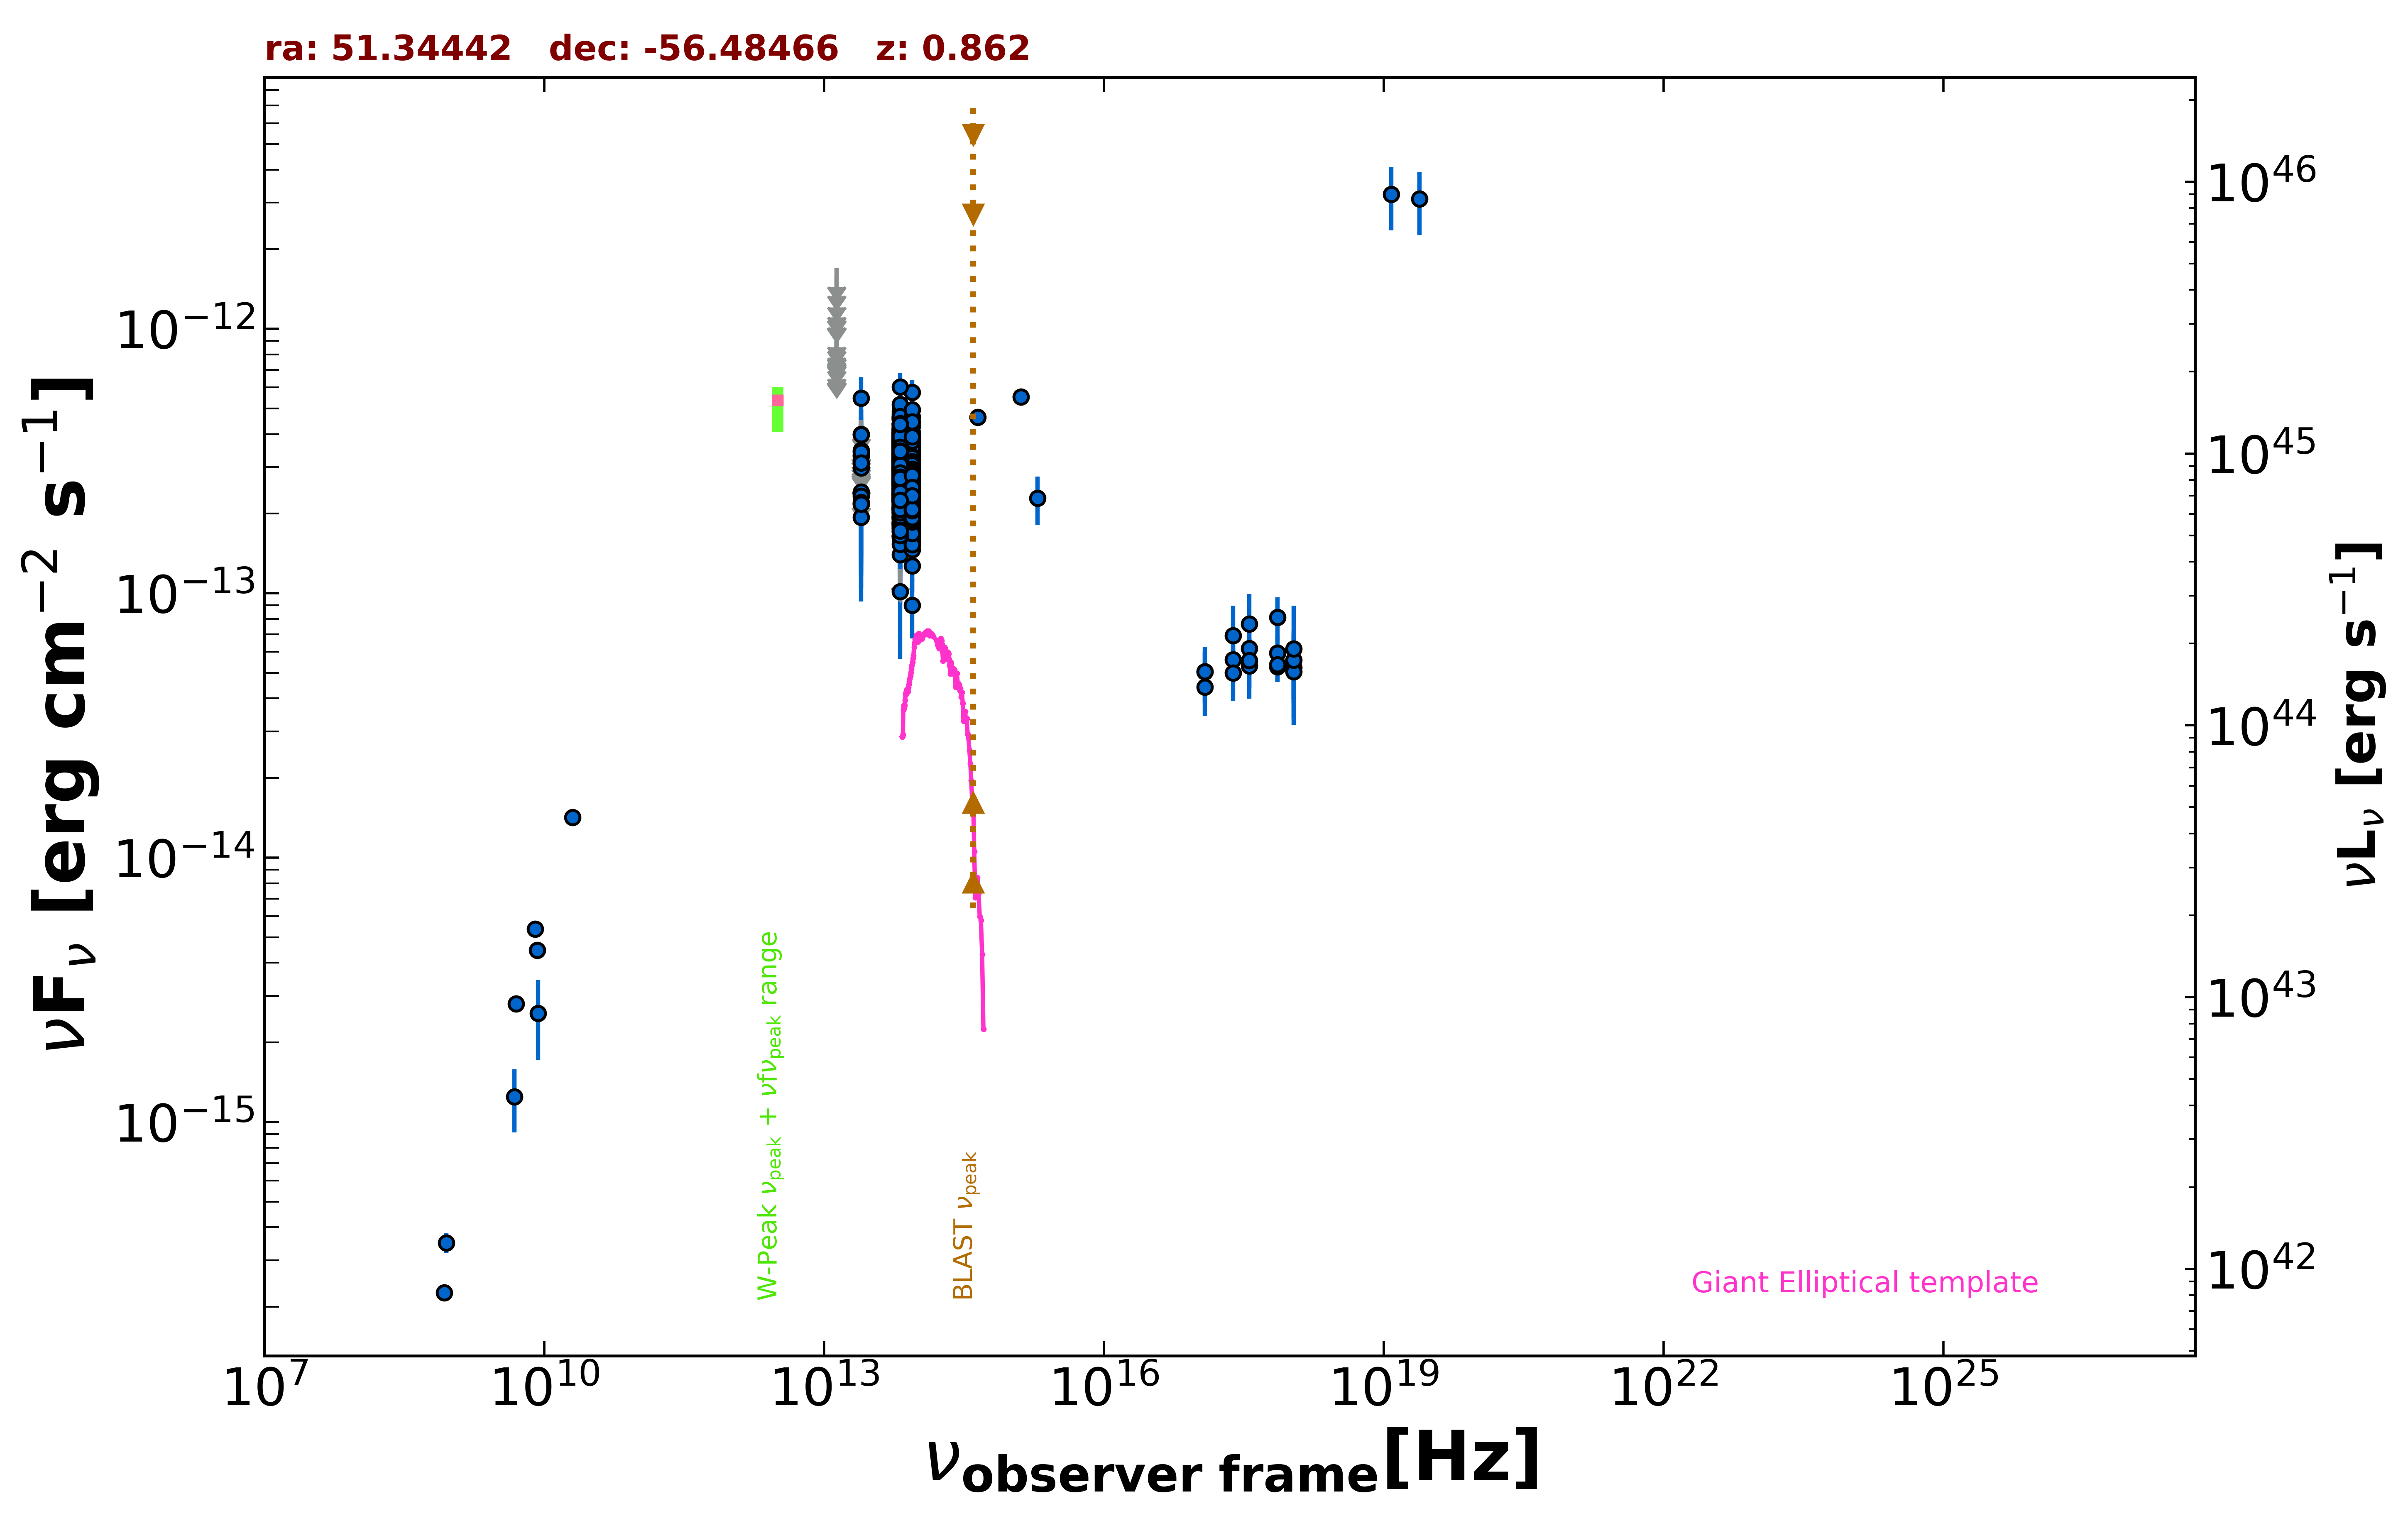

The data file committed next to this chart (first rows):
freq., flux, err_flux, MJD_start, MJD_end, flag, catalog, reference
8.870e+08, 3.495e-16, 2.925e-17, 55000, 55000, , RACS, Hale et al. 2021  PASA  38  e058
8.430e+08, 2.259e-16, 9.250e-18, 55000, 55000, , SUMSS, Manch et al. 2003  MNRAS  342  1117
2.418e+17, 5.614e-14, 1.019e-14, 55487, 58771, , 1OUSX, Giommi et al. in preparation
1.209e+17, 5.049e-14, 9.330e-15, 55487, 58771, , 1OUSX, Giommi et al. in preparation
3.627e+17, 6.178e-14, 1.104e-14, 55487, 58771, , 1OUSX, Giommi et al. in preparation
7.253e+17, 5.277e-14, 6.070e-15, 55487, 58771, , 1OUSX, Giommi et al. in preparation
1.088e+18, 5.234e-14, 1.387e-14, 55487, 58771, , 1OUSX, Giommi et al. in preparation
7.253e+17, 5.948e-14, 9.095e-15, 55000, 55000, , 2SXPS, Evans et al. 2020  ApJS  247  54
1.209e+17, 5.050e-14, 1.213e-14, 55000, 55000, , 2SXPS, Evans et al. 2020  ApJS  247  54
3.627e+17, 5.307e-14, 1.318e-14, 55000, 55000, , 2SXPS, Evans et al. 2020  ApJS  247  54
1.088e+18, 5.057e-14, 1.873e-14, 55000, 55000, , 2SXPS, Evans et al. 2020  ApJS  247  54
5.000e+09, 2.800e-15, 1.500e-16, 55000, 55000, , AT20G, Murphy et al. 2010  MNRAS  402  2403
8.000e+09, 5.360e-15, 2.400e-16, 55000, 55000, , AT20G, Murphy et al. 2010  MNRAS  402  2403
2.000e+10, 1.420e-14, 8.000e-16, 55000, 55000, , AT20G, Murphy et al. 2010  MNRAS  402  2403
4.800e+09, 1.248e-15, 3.360e-16, 55000, 55000, , ATPMN, McConnell et al. 2012  MNRAS  422  1527
8.600e+09, 2.580e-15, 8.600e-16, 55000, 55000, , ATPMN, McConnell et al. 2012  MNRAS  422  1527
8.400e+09, 4.460e-15, 0.000e+00, 55000, 55000, , CRATES, Healey et al. 2007  ApJS  171  61
8.817e+13, 3.012e-13, 2.000e-15, 55000, 55000, , UNWISE, Schlafly et al. 2019  ApJS  240  30
6.517e+13, 3.141e-13, 2.850e-15, 55000, 55000, , UNWISE, Schlafly et al. 2019  ApJS  240  30
8.817e+13, 2.455e-13, 6.800e-15, 55000, 55000, , WISE, Wright et al. 2010  AJ  140  1868
6.517e+13, 2.678e-13, 7.900e-15, 55000, 55000, , WISE, Wright et al. 2010  AJ  140  1868
2.498e+13, 2.383e-13, 2.460e-14, 55000, 55000, , WISE, Wright et al. 2010  AJ  140  1868
1.363e+13, 3.366e-13, 9.580e-14, 55000, 55000, , WISE, Wright et al. 2010  AJ  140  1868
8.817e+13, 3.216e-13, 2.520e-14, 56656, 56656, , NEOWISE, Mainzer et al. 2014  ApJ  792  30
6.517e+13, 3.886e-13, 4.950e-14, 56656, 56656, , NEOWISE, Mainzer et al. 2014  ApJ  792  30
8.817e+13, 3.085e-13, 2.535e-14, 56843, 56843, , NEOWISE, Mainzer et al. 2014  ApJ  792  30
6.517e+13, 2.947e-13, 3.455e-14, 56843, 56843, , NEOWISE, Mainzer et al. 2014  ApJ  792  30
8.817e+13, 3.658e-13, 2.530e-14, 56842, 56842, , NEOWISE, Mainzer et al. 2014  ApJ  792  30
6.517e+13, 3.567e-13, 3.650e-14, 56842, 56842, , NEOWISE, Mainzer et al. 2014  ApJ  792  30
8.817e+13, 2.853e-13, 2.315e-14, 56844, 56844, , NEOWISE, Mainzer et al. 2014  ApJ  792  30
6.517e+13, 3.878e-13, 3.545e-14, 56844, 56844, , NEOWISE, Mainzer et al. 2014  ApJ  792  30
8.817e+13, 2.793e-13, 2.470e-14, 56844, 56844, , NEOWISE, Mainzer et al. 2014  ApJ  792  30
6.517e+13, 2.991e-13, 3.620e-14, 56844, 56844, , NEOWISE, Mainzer et al. 2014  ApJ  792  30
8.817e+13, 2.533e-13, 2.430e-14, 56843, 56843, , NEOWISE, Mainzer et al. 2014  ApJ  792  30
6.517e+13, 2.964e-13, 3.145e-14, 56843, 56843, , NEOWISE, Mainzer et al. 2014  ApJ  792  30
8.817e+13, 2.821e-13, 2.580e-14, 56843, 56843, , NEOWISE, Mainzer et al. 2014  ApJ  792  30
6.517e+13, 3.124e-13, 3.980e-14, 56843, 56843, , NEOWISE, Mainzer et al. 2014  ApJ  792  30
8.817e+13, 2.317e-13, 2.670e-14, 56843, 56843, , NEOWISE, Mainzer et al. 2014  ApJ  792  30
6.517e+13, 3.005e-13, 3.215e-14, 56843, 56843, , NEOWISE, Mainzer et al. 2014  ApJ  792  30
8.817e+13, 3.260e-13, 3.790e-14, 56844, 56844, , NEOWISE, Mainzer et al. 2014  ApJ  792  30
6.517e+13, 3.428e-13, 3.610e-14, 56844, 56844, , NEOWISE, Mainzer et al. 2014  ApJ  792  30
8.817e+13, 3.001e-13, 2.435e-14, 56843, 56843, , NEOWISE, Mainzer et al. 2014  ApJ  792  30
6.517e+13, 3.292e-13, 3.920e-14, 56843, 56843, , NEOWISE, Mainzer et al. 2014  ApJ  792  30
8.817e+13, 2.446e-13, 2.300e-14, 56844, 56844, , NEOWISE, Mainzer et al. 2014  ApJ  792  30
6.517e+13, 3.670e-13, 5.600e-14, 56844, 56844, , NEOWISE, Mainzer et al. 2014  ApJ  792  30
8.817e+13, 3.449e-13, 2.990e-14, 56843, 56843, , NEOWISE, Mainzer et al. 2014  ApJ  792  30
6.517e+13, 3.044e-13, 3.370e-14, 56843, 56843, , NEOWISE, Mainzer et al. 2014  ApJ  792  30
8.817e+13, 3.278e-13, 3.480e-14, 56844, 56844, , NEOWISE, Mainzer et al. 2014  ApJ  792  30
6.517e+13, 4.167e-13, 3.960e-14, 56844, 56844, , NEOWISE, Mainzer et al. 2014  ApJ  792  30
8.817e+13, 3.342e-13, 2.560e-14, 56843, 56843, , NEOWISE, Mainzer et al. 2014  ApJ  792  30
6.517e+13, 3.783e-13, 5.035e-14, 56843, 56843, , NEOWISE, Mainzer et al. 2014  ApJ  792  30
8.817e+13, 3.040e-13, 3.395e-14, 56843, 56843, , NEOWISE, Mainzer et al. 2014  ApJ  792  30
6.517e+13, 3.731e-13, 3.820e-14, 56843, 56843, , NEOWISE, Mainzer et al. 2014  ApJ  792  30
8.817e+13, 3.568e-13, 3.030e-14, 56844, 56844, , NEOWISE, Mainzer et al. 2014  ApJ  792  30
6.517e+13, 1.928e-13, 6.320e-14, 56844, 56844, , NEOWISE, Mainzer et al. 2014  ApJ  792  30
8.817e+13, 2.599e-13, 2.445e-14, 56843, 56843, , NEOWISE, Mainzer et al. 2014  ApJ  792  30
6.517e+13, 2.068e-13, 4.375e-14, 56843, 56843, , NEOWISE, Mainzer et al. 2014  ApJ  792  30
8.817e+13, 3.015e-13, 2.665e-14, 56844, 56844, , NEOWISE, Mainzer et al. 2014  ApJ  792  30
6.517e+13, 3.633e-13, 4.430e-14, 56844, 56844, , NEOWISE, Mainzer et al. 2014  ApJ  792  30
8.817e+13, 2.744e-13, 2.380e-14, 56843, 56843, , NEOWISE, Mainzer et al. 2014  ApJ  792  30
... 1,361 more rows
